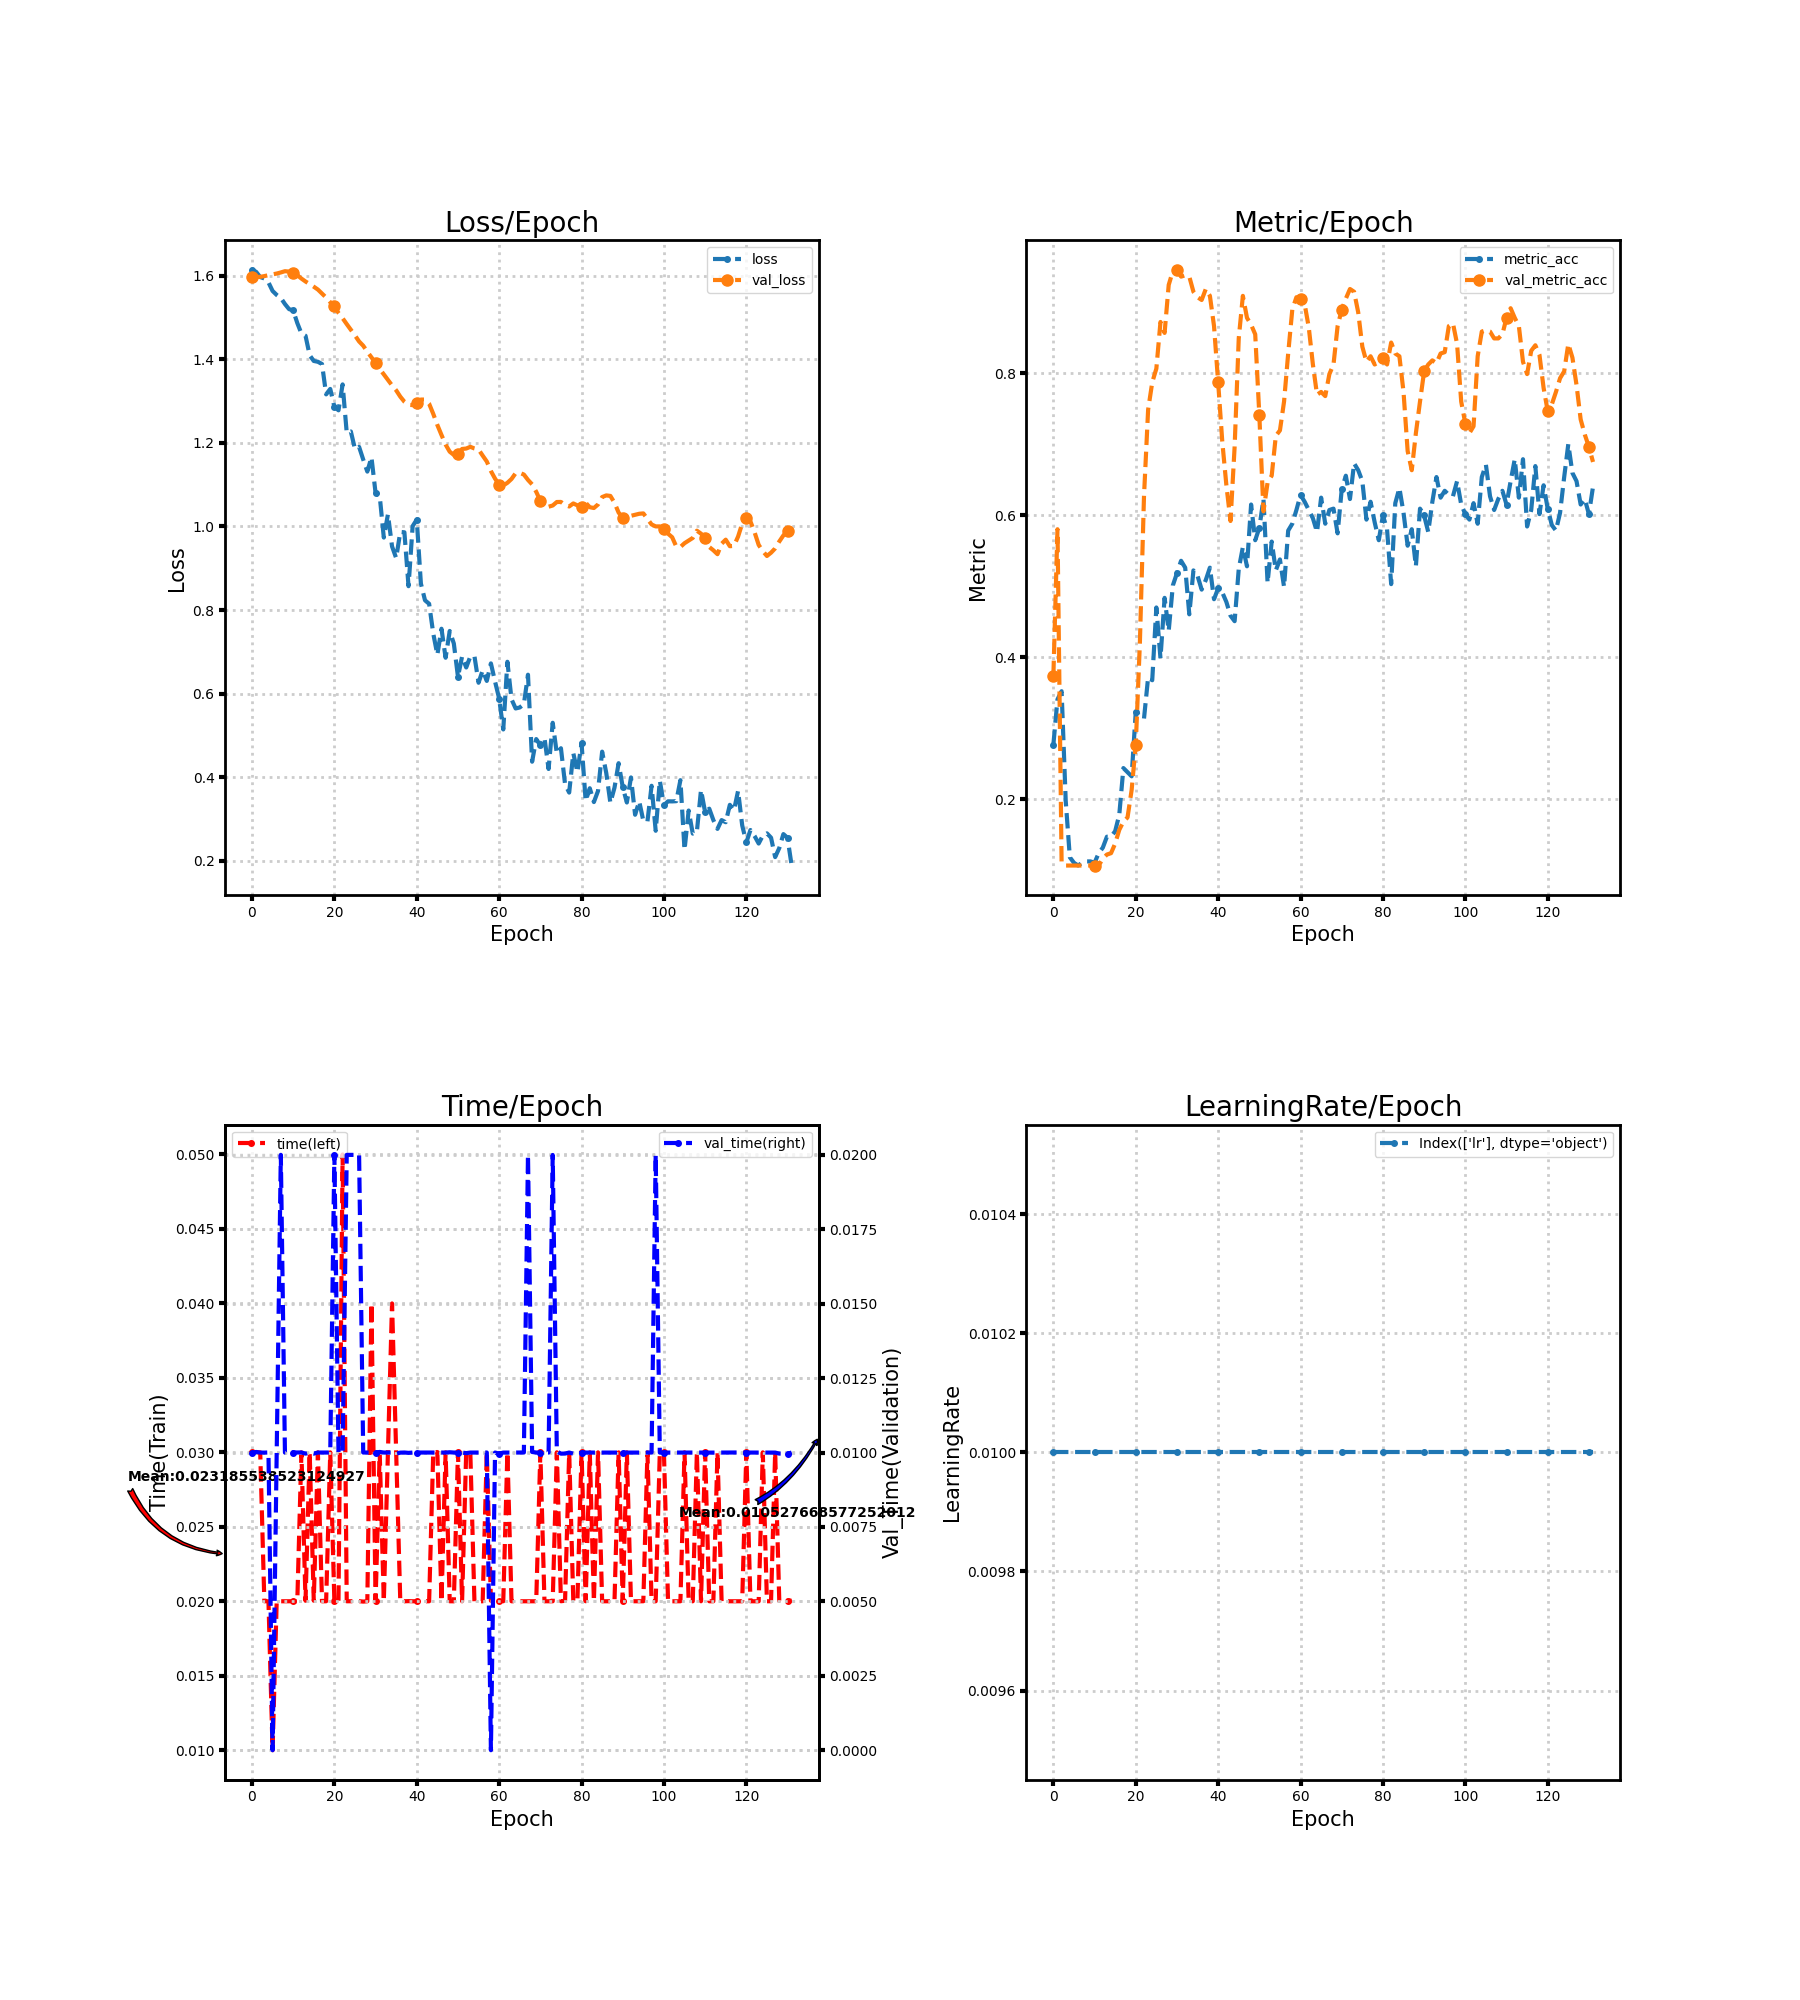

Data behind this chart, as committed beside it:
loss, metric_acc, time, lr, val_loss, val_metric_acc, val_time
1.614, 0.2766, 0.03002, 0.01, 1.597, 0.3733, 0.009988
1.609, 0.3404, 0.03, 0.01, 1.597, 0.5803, 0.01002
1.597, 0.352, 0.03, 0.01, 1.597, 0.1103, 0.01
1.593, 0.1973, 0.02, 0.01, 1.599, 0.1064, 0.009998
1.584, 0.118, 0.02, 0.01, 1.601, 0.1064, 0.01
1.563, 0.1103, 0.01, 0.01, 1.603, 0.1064, 0.0
1.554, 0.1064, 0.02, 0.01, 1.605, 0.1064, 0.01
1.547, 0.1103, 0.02, 0.01, 1.608, 0.1064, 0.02
1.532, 0.1122, 0.02, 0.01, 1.611, 0.1064, 0.009999
1.52, 0.1122, 0.02, 0.01, 1.61, 0.1064, 0.01
1.517, 0.1103, 0.02, 0.01, 1.607, 0.1064, 0.009999
1.487, 0.1238, 0.02, 0.01, 1.601, 0.1064, 0.01
1.462, 0.1315, 0.03, 0.01, 1.593, 0.1161, 0.01
1.456, 0.147, 0.02003, 0.01, 1.586, 0.1219, 0.009964
1.41, 0.147, 0.03, 0.01, 1.58, 0.1238, 0.01
1.396, 0.1547, 0.02004, 0.01, 1.574, 0.1373, 0.009965
1.394, 0.1779, 0.03, 0.01, 1.567, 0.1567, 0.01
1.389, 0.2437, 0.02, 0.01, 1.557, 0.1683, 0.01
1.316, 0.2379, 0.02, 0.01, 1.548, 0.1741, 0.009999
1.329, 0.2321, 0.03, 0.01, 1.536, 0.2128, 0.01
1.286, 0.323, 0.02, 0.01, 1.526, 0.2766, 0.02
1.278, 0.3172, 0.02, 0.01, 1.511, 0.4197, 0.009997
1.34, 0.3133, 0.05, 0.01, 1.498, 0.6267, 0.01
1.224, 0.3714, 0.02, 0.01, 1.484, 0.7485, 0.02
1.227, 0.3675, 0.02, 0.01, 1.471, 0.7872, 0.02
1.185, 0.47, 0.02, 0.01, 1.457, 0.8066, 0.02
1.19, 0.3985, 0.02001, 0.01, 1.443, 0.8723, 0.02001
1.16, 0.4836, 0.01998, 0.01, 1.432, 0.8569, 0.01
1.131, 0.4371, 0.02, 0.01, 1.418, 0.9246, 0.009999
1.166, 0.501, 0.04, 0.01, 1.405, 0.9439, 0.01
1.08, 0.5184, 0.02, 0.01, 1.391, 0.9458, 0.009999
1.074, 0.5358, 0.03, 0.01, 1.377, 0.9362, 0.01002
0.9734, 0.5261, 0.02, 0.01, 1.364, 0.9381, 0.01
1.029, 0.4603, 0.03, 0.01, 1.35, 0.9362, 0.01
0.9522, 0.5222, 0.04, 0.01, 1.338, 0.9149, 0.01
0.9244, 0.5145, 0.03004, 0.01, 1.326, 0.9072, 0.009964
0.9869, 0.4952, 0.02, 0.01, 1.311, 0.9033, 0.009997
0.986, 0.5087, 0.02, 0.01, 1.298, 0.9188, 0.01
0.8571, 0.5261, 0.02001, 0.01, 1.291, 0.9091, 0.00999
1.001, 0.4816, 0.02, 0.01, 1.29, 0.8665, 0.009999
1.016, 0.4971, 0.02, 0.01, 1.296, 0.7872, 0.01
0.8635, 0.4913, 0.02, 0.01, 1.304, 0.7041, 0.009999
0.8233, 0.4778, 0.02, 0.01, 1.304, 0.6422, 0.01
0.815, 0.4584, 0.02, 0.01, 1.294, 0.5919, 0.01
0.7441, 0.4507, 0.03, 0.01, 1.269, 0.6963, 0.009999
0.6928, 0.5242, 0.03002, 0.01, 1.243, 0.8491, 0.01
0.7553, 0.5551, 0.02, 0.01, 1.219, 0.9091, 0.009999
0.6859, 0.528, 0.03, 0.01, 1.196, 0.8781, 0.01
0.75, 0.6151, 0.02, 0.01, 1.179, 0.8685, 0.01001
0.7199, 0.5648, 0.02, 0.01, 1.171, 0.8549, 0.01
0.6404, 0.5822, 0.03, 0.01, 1.173, 0.7408, 0.009999
0.6888, 0.6228, 0.02, 0.01, 1.185, 0.6054, 0.01
0.6626, 0.5048, 0.03002, 0.01, 1.186, 0.646, 0.009981
0.6887, 0.5629, 0.03, 0.01, 1.19, 0.6557, 0.009999
0.6899, 0.5222, 0.02, 0.01, 1.187, 0.7118, 0.009999
0.626, 0.5377, 0.02, 0.01, 1.184, 0.7195, 0.01
0.6558, 0.499, 0.02, 0.01, 1.17, 0.7602, 0.01
0.6304, 0.5783, 0.03, 0.01, 1.155, 0.8279, 0.01
0.6724, 0.588, 0.02004, 0.01, 1.133, 0.8897, 0.0
0.6291, 0.6074, 0.02, 0.01, 1.114, 0.9072, 0.01
... 72 more rows
